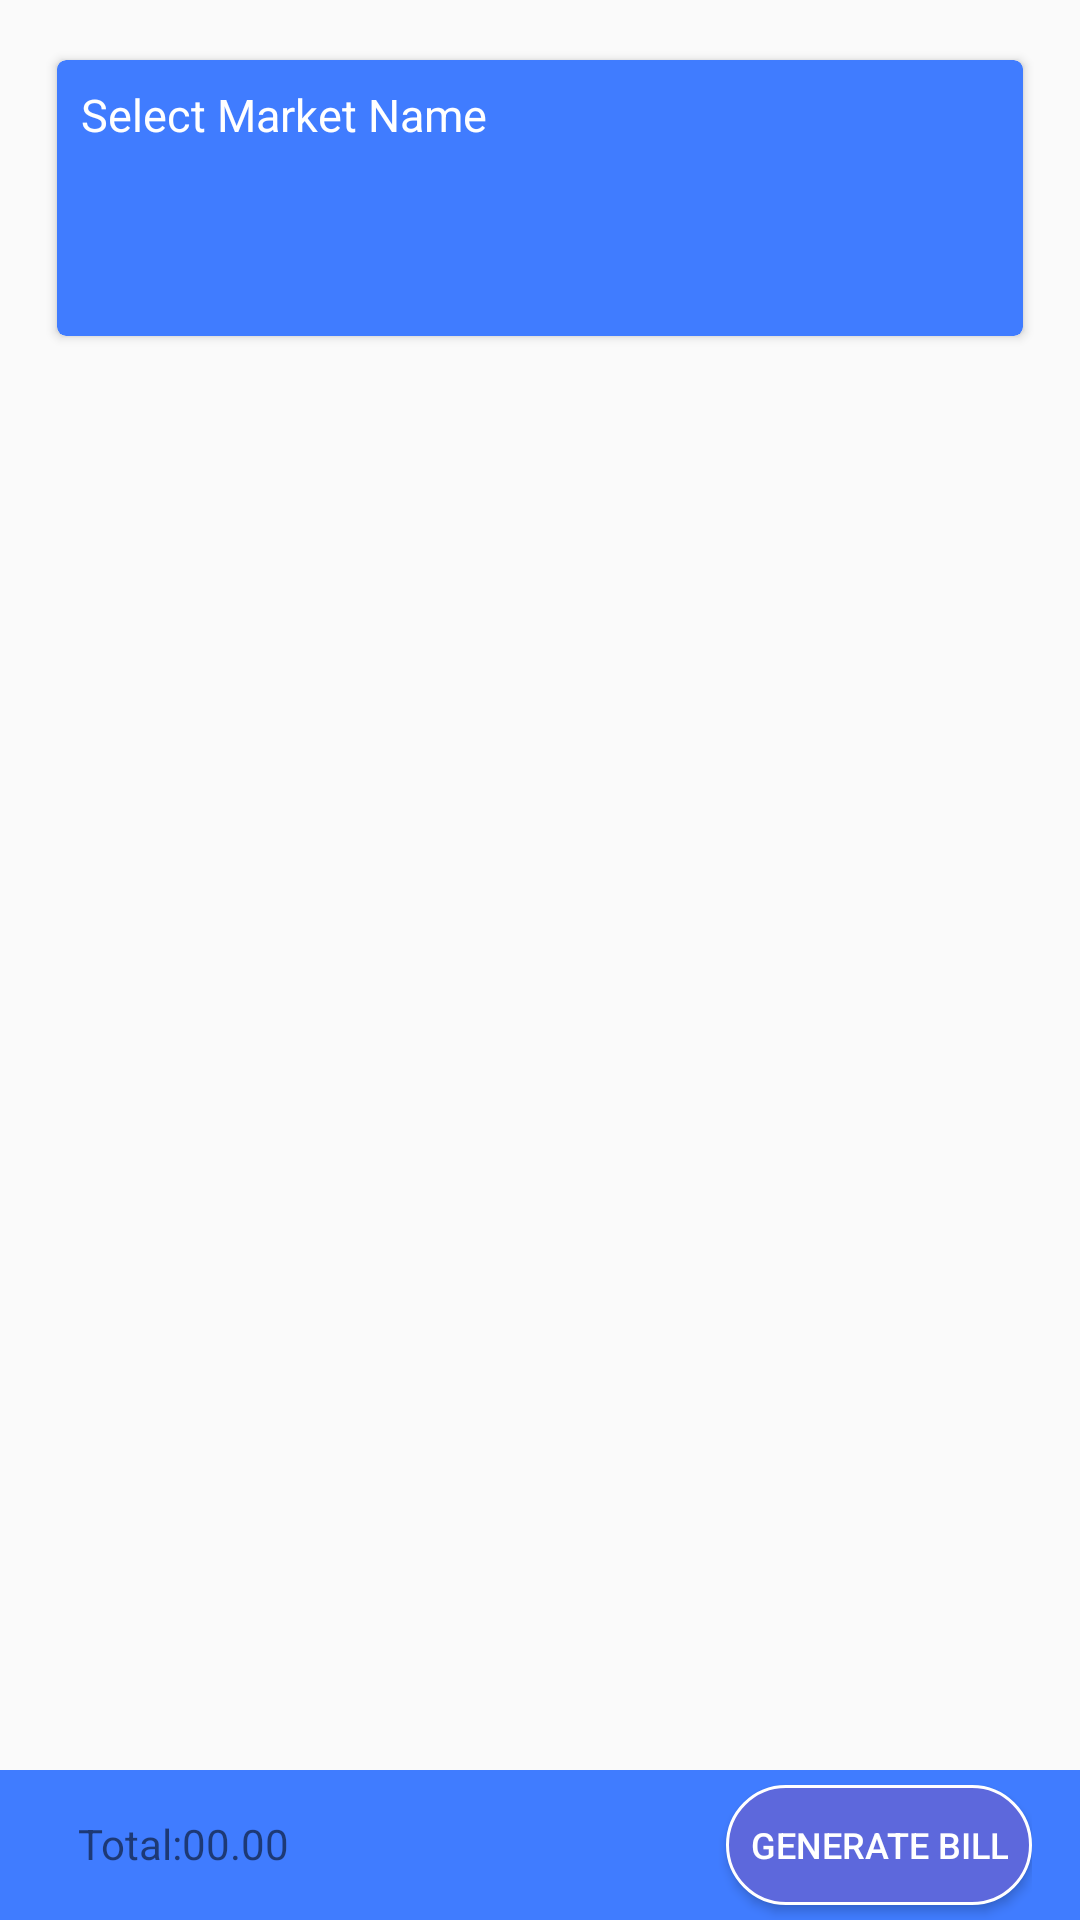

Layout XML and referenced resources for this Android screen:
<!-- AndroidManifest.xml: application theme AppTheme -->
<!-- res/layout/activity_select_pack.xml -->
<?xml version="1.0" encoding="utf-8"?>
<RelativeLayout
    xmlns:android="http://schemas.android.com/apk/res/android"
    xmlns:app="http://schemas.android.com/apk/res-auto"
    xmlns:tools="http://schemas.android.com/tools"
    android:layout_width="match_parent"
    android:layout_height="match_parent"
    tools:context=".SelectPack">

    <ProgressBar
        android:layout_width="wrap_content"
        android:layout_height="wrap_content"
        android:id="@+id/progress"
        android:layout_centerInParent="true"/>

  


    <androidx.cardview.widget.CardView
        android:layout_width="match_parent"
        android:layout_height="100dp"
        app:cardUseCompatPadding="true"
        app:cardCornerRadius="3dp"
        android:layout_margin="16dp"
        android:id="@+id/marketCard"
        app:cardBackgroundColor="@color/colorPrimary">

    <RelativeLayout
        android:layout_width="match_parent"
        android:layout_height="match_parent"
        android:padding="8dp">

        <TextView
            android:layout_width="match_parent"
            android:layout_height="wrap_content"
            android:textColor="#fff"
            android:textSize="15sp"
            android:id="@+id/textMarket"
            android:text="Select Market Name"/>

        <Spinner
            android:layout_width="match_parent"
            android:layout_height="wrap_content"
            android:padding="2dp"
            android:layout_below="@+id/textMarket"
            android:id="@+id/marketSpinner"
            android:layout_marginTop="25dp"
            android:background="@drawable/spinner_back"/>

    </RelativeLayout>

    </androidx.cardview.widget.CardView>

    <androidx.recyclerview.widget.RecyclerView
        android:layout_width="match_parent"
        android:layout_height="match_parent"
        android:layout_marginLeft="16dp"
        android:layout_marginRight="16dp"
        android:id="@+id/products"
        android:layout_below="@+id/marketCard"
        android:visibility="invisible"
        android:layout_above="@+id/totalLayout"
        android:layout_marginBottom="3dp"/>

    <RelativeLayout
        android:layout_width="match_parent"
        android:layout_height="50dp"
        android:layout_alignParentBottom="true"
        android:background="@color/colorPrimary"
        android:paddingLeft="16dp"
        android:paddingRight="16dp"
        android:id="@+id/totalLayout">

        <TextView
            android:layout_width="wrap_content"
            android:layout_height="40dp"
            android:padding="10dp"
            android:id="@+id/totalCost"
            android:background="@drawable/spinner_back"
            android:text="Total:00.00"
            android:layout_centerVertical="true"/>


        <Button
            android:layout_width="wrap_content"
            android:layout_height="40dp"
            android:padding="8dp"
            android:background="@drawable/login_but"
            android:layout_centerVertical="true"
            android:layout_alignParentRight="true"
            android:text="Generate bill"
            android:textSize="12sp"
            android:textColor="#fff"/>

    </RelativeLayout>

    

</RelativeLayout>
<!-- resources referenced by this layout -->
<resources>
  <color name="colorPrimary">#407cff</color>
  <!-- drawable login_but (drawable) -->
  <?xml version="1.0" encoding="utf-8"?>
  <shape xmlns:android="http://schemas.android.com/apk/res/android"
      android:shape="rectangle">
  
      <corners
          android:radius="50dp"/>
  
      <stroke
          android:color="#fff"
          android:width="1dp"/>
  
      <solid
          android:color="@color/customColor"/>
  
  </shape>
  <style name="AppTheme" parent="Theme.AppCompat.Light.DarkActionBar">
          
          <item name="colorPrimary">@color/colorPrimary</item>
          <item name="colorPrimaryDark">@color/colorPrimaryDark</item>
          <item name="colorAccent">@color/colorAccent</item>
      </style>
  <color name="customColor">#5d68dc</color>
  <color name="colorPrimaryDark">#407cff</color>
  <color name="colorAccent">#D81B60</color>
</resources>
